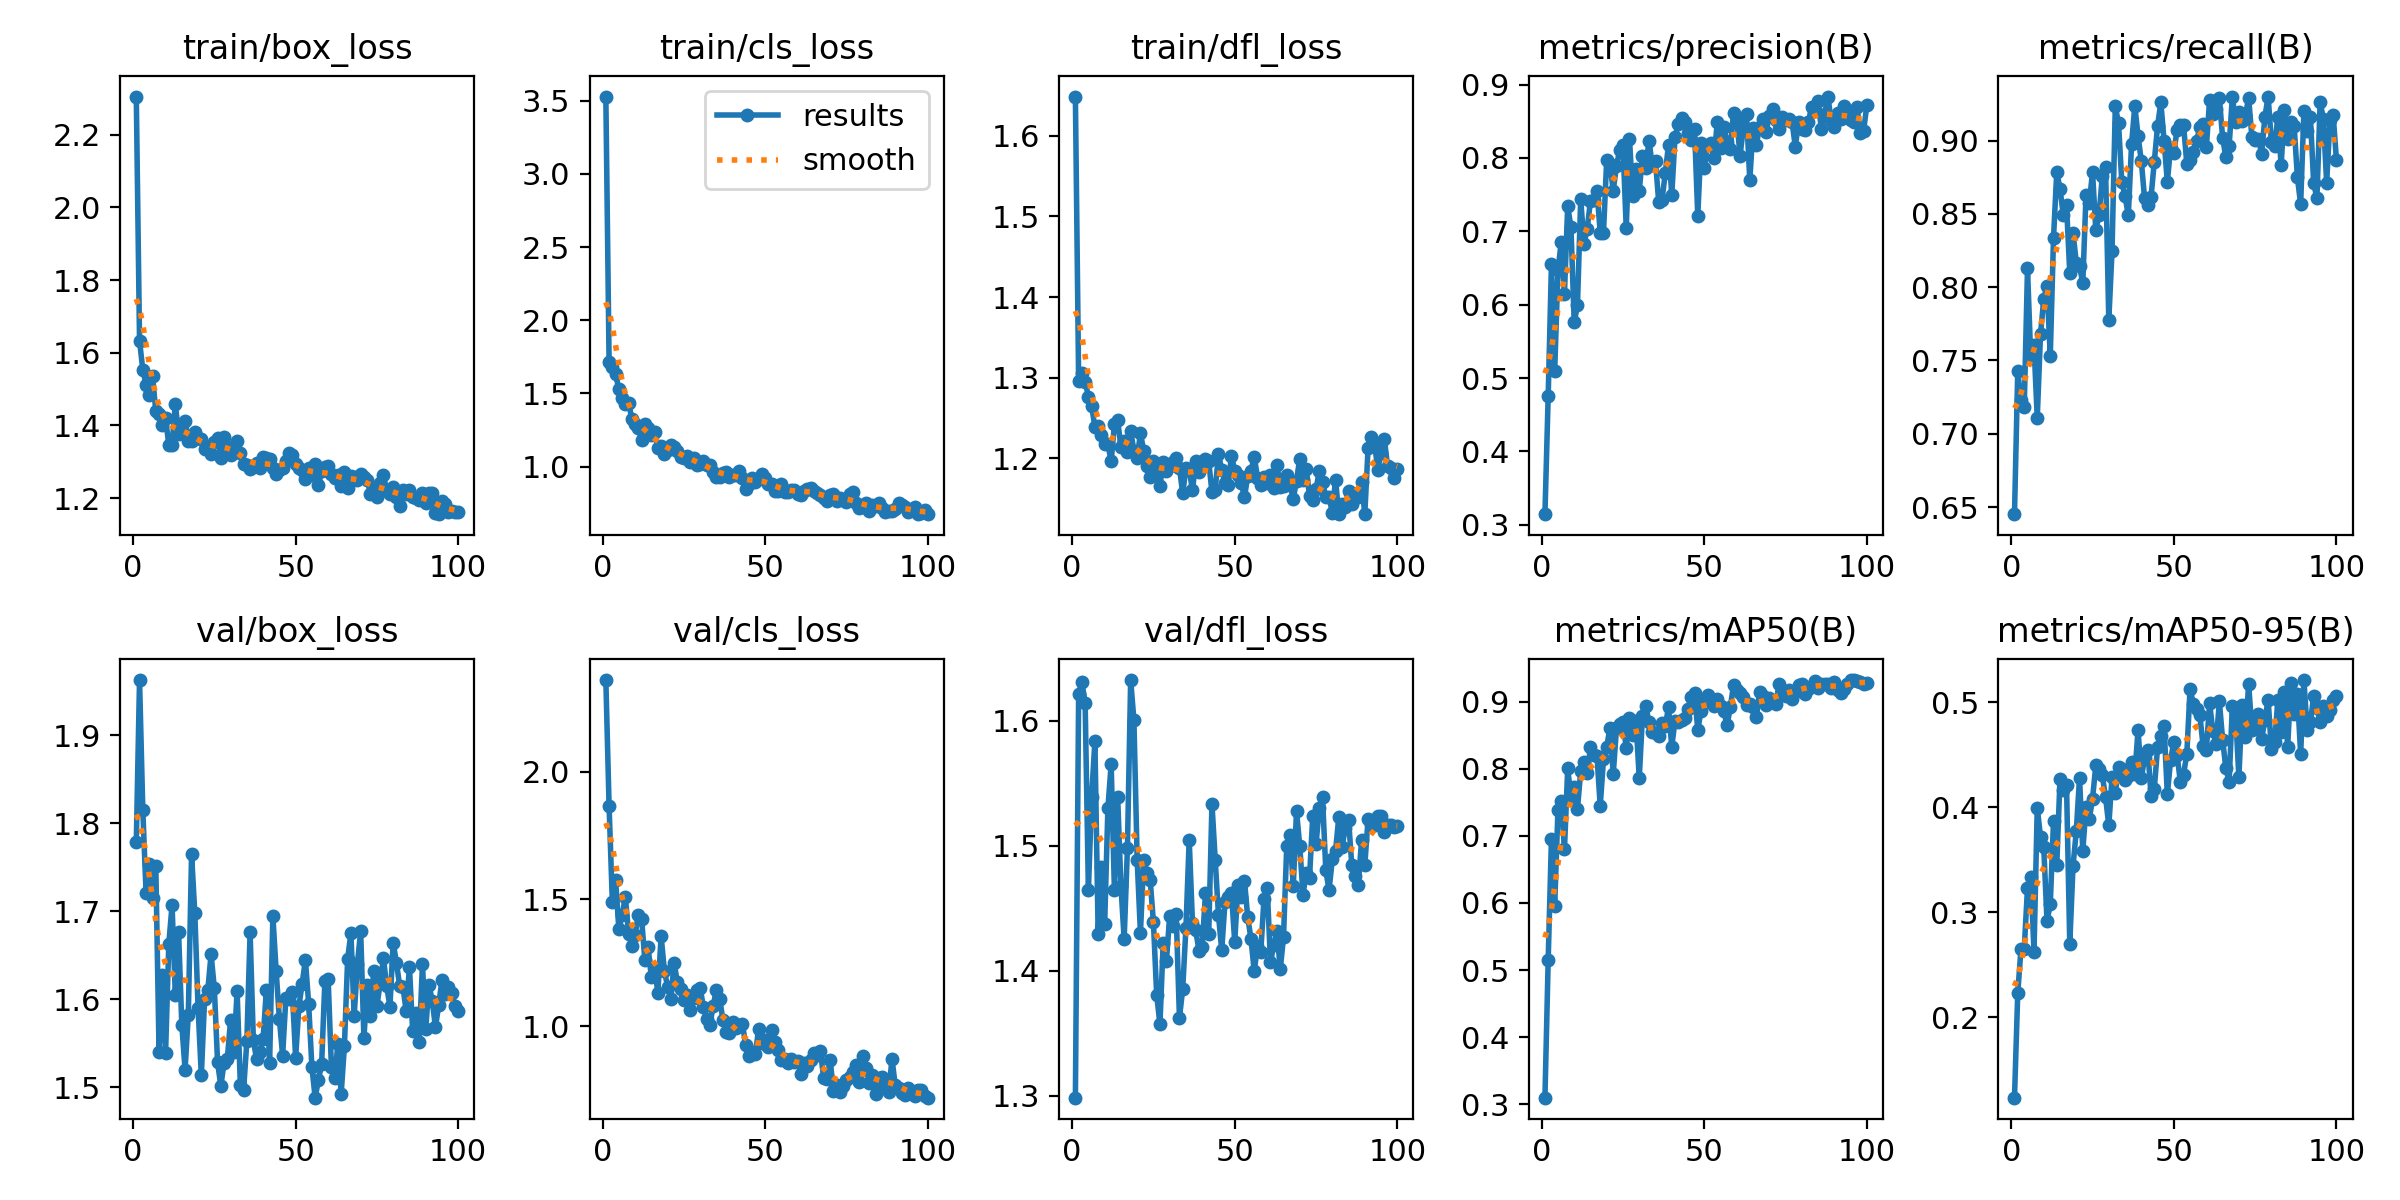

Values plotted in this chart, from the file beside it:
epoch, time, train/box_loss, train/cls_loss, train/dfl_loss, metrics/precision(B), metrics/recall(B), metrics/mAP50(B), metrics/mAP50-95(B), val/box_loss, val/cls_loss, val/dfl_loss, lr/pg0, lr/pg1, lr/pg2
1, 55.84, 2.305, 3.527, 1.649, 0.3145, 0.6451, 0.3095, 0.1232, 1.778, 2.36, 1.298, 0.07214, 0.00014, 0.00014
2, 134.4, 1.633, 1.716, 1.296, 0.4758, 0.7426, 0.5154, 0.2228, 1.963, 1.864, 1.622, 0.04328, 0.0002822, 0.0002822
3, 189.8, 1.554, 1.68, 1.306, 0.6551, 0.7228, 0.6956, 0.2651, 1.815, 1.49, 1.631, 0.01442, 0.0004215, 0.0004215
4, 259.3, 1.512, 1.632, 1.295, 0.5102, 0.7185, 0.5958, 0.2653, 1.721, 1.573, 1.614, 0.0004852, 0.0004852, 0.0004852
5, 300, 1.484, 1.529, 1.277, 0.6467, 0.8128, 0.7388, 0.3231, 1.754, 1.382, 1.464, 0.0004802, 0.0004802, 0.0004802
6, 340.3, 1.536, 1.47, 1.265, 0.6851, 0.7516, 0.7528, 0.3338, 1.715, 1.436, 1.539, 0.0004752, 0.0004752, 0.0004752
7, 382.4, 1.439, 1.428, 1.239, 0.6151, 0.7604, 0.6799, 0.2626, 1.752, 1.508, 1.584, 0.0004703, 0.0004703, 0.0004703
8, 431.7, 1.432, 1.436, 1.24, 0.7344, 0.7109, 0.8007, 0.3999, 1.541, 1.365, 1.429, 0.0004654, 0.0004654, 0.0004654
9, 462.7, 1.402, 1.326, 1.229, 0.7054, 0.7678, 0.758, 0.3716, 1.627, 1.315, 1.482, 0.0004604, 0.0004604, 0.0004604
10, 499.3, 1.42, 1.291, 1.218, 0.5763, 0.792, 0.7736, 0.3619, 1.539, 1.36, 1.437, 0.0004554, 0.0004554, 0.0004554
11, 532.2, 1.347, 1.265, 1.217, 0.599, 0.8011, 0.7406, 0.2916, 1.663, 1.439, 1.53, 0.0004505, 0.0004505, 0.0004505
12, 571.2, 1.347, 1.18, 1.196, 0.744, 0.7529, 0.7966, 0.3076, 1.707, 1.423, 1.565, 0.0004456, 0.0004456, 0.0004456
13, 604.8, 1.459, 1.294, 1.242, 0.6831, 0.8337, 0.8097, 0.3866, 1.605, 1.259, 1.464, 0.0004406, 0.0004406, 0.0004406
14, 641.2, 1.378, 1.263, 1.247, 0.7035, 0.8786, 0.7936, 0.3448, 1.677, 1.31, 1.539, 0.0004356, 0.0004356, 0.0004356
15, 678.5, 1.386, 1.215, 1.214, 0.7418, 0.8672, 0.8327, 0.4272, 1.571, 1.192, 1.468, 0.0004307, 0.0004307, 0.0004307
16, 715.4, 1.412, 1.234, 1.222, 0.7421, 0.8492, 0.8215, 0.4169, 1.52, 1.226, 1.425, 0.0004258, 0.0004258, 0.0004258
17, 757.4, 1.358, 1.126, 1.208, 0.7554, 0.8561, 0.8197, 0.4213, 1.583, 1.133, 1.498, 0.0004208, 0.0004208, 0.0004208
18, 796.2, 1.358, 1.139, 1.234, 0.6982, 0.8098, 0.745, 0.2699, 1.765, 1.353, 1.632, 0.0004158, 0.0004158, 0.0004158
19, 826, 1.381, 1.085, 1.21, 0.6983, 0.8373, 0.8142, 0.3442, 1.698, 1.219, 1.6, 0.0004109, 0.0004109, 0.0004109
20, 862.4, 1.366, 1.117, 1.2, 0.7978, 0.8168, 0.8329, 0.3772, 1.591, 1.155, 1.488, 0.0004059, 0.0004059, 0.0004059
21, 900.1, 1.364, 1.149, 1.231, 0.7913, 0.8143, 0.8615, 0.428, 1.514, 1.109, 1.43, 0.000401, 0.000401, 0.000401
22, 944.3, 1.334, 1.136, 1.21, 0.7557, 0.8029, 0.7923, 0.3585, 1.6, 1.248, 1.488, 0.0003961, 0.0003961, 0.0003961
23, 981.3, 1.338, 1.11, 1.19, 0.789, 0.8627, 0.861, 0.4003, 1.611, 1.172, 1.478, 0.0003911, 0.0003911, 0.0003911
24, 1017, 1.321, 1.065, 1.177, 0.8115, 0.8572, 0.8667, 0.3891, 1.651, 1.145, 1.472, 0.0003861, 0.0003861, 0.0003861
25, 1047, 1.355, 1.059, 1.197, 0.8171, 0.8787, 0.8701, 0.4082, 1.612, 1.101, 1.439, 0.0003812, 0.0003812, 0.0003812
26, 1084, 1.366, 1.076, 1.187, 0.7043, 0.8391, 0.8312, 0.4399, 1.528, 1.122, 1.381, 0.0003763, 0.0003763, 0.0003763
27, 1118, 1.31, 1.032, 1.166, 0.8255, 0.849, 0.8764, 0.4363, 1.502, 1.062, 1.357, 0.0003713, 0.0003713, 0.0003713
28, 1148, 1.369, 1.061, 1.195, 0.7483, 0.8756, 0.8512, 0.4305, 1.528, 1.112, 1.422, 0.0003663, 0.0003663, 0.0003663
29, 1184, 1.336, 1.014, 1.184, 0.7849, 0.8818, 0.8719, 0.4099, 1.532, 1.143, 1.408, 0.0003614, 0.0003614, 0.0003614
30, 1225, 1.319, 1.016, 1.19, 0.7555, 0.7775, 0.7864, 0.3827, 1.577, 1.152, 1.444, 0.0003565, 0.0003565, 0.0003565
31, 1261, 1.343, 1.041, 1.196, 0.8024, 0.825, 0.8796, 0.4291, 1.54, 1.075, 1.435, 0.0003515, 0.0003515, 0.0003515
32, 1301, 1.358, 1.011, 1.2, 0.7865, 0.9234, 0.8935, 0.4136, 1.609, 1.028, 1.445, 0.0003465, 0.0003465, 0.0003465
33, 1334, 1.324, 1.013, 1.188, 0.8237, 0.9117, 0.8699, 0.4384, 1.503, 1.007, 1.362, 0.0003416, 0.0003416, 0.0003416
34, 1371, 1.295, 0.9627, 1.156, 0.79, 0.8718, 0.8555, 0.4368, 1.497, 1.08, 1.385, 0.0003367, 0.0003367, 0.0003367
35, 1407, 1.291, 0.9307, 1.187, 0.7956, 0.8621, 0.8542, 0.4265, 1.553, 1.144, 1.434, 0.0003317, 0.0003317, 0.0003317
36, 1444, 1.28, 0.9294, 1.187, 0.7395, 0.849, 0.8495, 0.4299, 1.676, 1.109, 1.505, 0.0003268, 0.0003268, 0.0003268
37, 1483, 1.286, 0.9576, 1.16, 0.7423, 0.8975, 0.8682, 0.4437, 1.554, 1.025, 1.438, 0.0003218, 0.0003218, 0.0003218
38, 1519, 1.296, 0.9603, 1.196, 0.7795, 0.9238, 0.8644, 0.4317, 1.532, 0.977, 1.432, 0.0003168, 0.0003168, 0.0003168
39, 1542, 1.284, 0.9304, 1.183, 0.8178, 0.9031, 0.8918, 0.4737, 1.54, 0.9746, 1.416, 0.0003119, 0.0003119, 0.0003119
40, 1574, 1.312, 0.9429, 1.195, 0.7493, 0.8862, 0.833, 0.4278, 1.555, 1.015, 1.419, 0.000307, 0.000307, 0.000307
41, 1609, 1.309, 0.9406, 1.199, 0.8287, 0.8606, 0.872, 0.4472, 1.61, 0.9916, 1.462, 0.000302, 0.000302, 0.000302
42, 1651, 1.306, 0.9712, 1.196, 0.8468, 0.856, 0.8693, 0.4547, 1.528, 1.006, 1.429, 0.000297, 0.000297, 0.000297
43, 1686, 1.284, 0.9232, 1.158, 0.8548, 0.8617, 0.8735, 0.411, 1.695, 1.011, 1.533, 0.0002921, 0.0002921, 0.0002921
44, 1718, 1.266, 0.8459, 1.161, 0.8488, 0.8857, 0.8759, 0.4179, 1.633, 0.9255, 1.488, 0.0002872, 0.0002872, 0.0002872
45, 1750, 1.276, 0.8782, 1.205, 0.8338, 0.9099, 0.8896, 0.4571, 1.578, 0.882, 1.444, 0.0002822, 0.0002822, 0.0002822
46, 1788, 1.283, 0.9231, 1.186, 0.8241, 0.9261, 0.9073, 0.4677, 1.536, 0.898, 1.416, 0.0002772, 0.0002772, 0.0002772
47, 1833, 1.301, 0.8961, 1.17, 0.8401, 0.9001, 0.9136, 0.4771, 1.601, 0.8924, 1.455, 0.0002723, 0.0002723, 0.0002723
48, 1870, 1.325, 0.9125, 1.167, 0.7208, 0.872, 0.8585, 0.4124, 1.601, 0.9905, 1.459, 0.0002674, 0.0002674, 0.0002674
49, 1907, 1.32, 0.951, 1.203, 0.8207, 0.8951, 0.8866, 0.4448, 1.608, 0.936, 1.462, 0.0002624, 0.0002624, 0.0002624
50, 1944, 1.295, 0.9207, 1.184, 0.7866, 0.8918, 0.8995, 0.4627, 1.534, 0.9463, 1.423, 0.0002574, 0.0002574, 0.0002574
51, 1986, 1.283, 0.8843, 1.179, 0.8183, 0.9074, 0.911, 0.45, 1.592, 0.9176, 1.468, 0.0002525, 0.0002525, 0.0002525
52, 2028, 1.277, 0.884, 1.169, 0.8203, 0.9105, 0.9012, 0.4246, 1.617, 0.9865, 1.458, 0.0002476, 0.0002476, 0.0002476
53, 2064, 1.253, 0.8341, 1.152, 0.8006, 0.9103, 0.8941, 0.4313, 1.645, 0.9378, 1.472, 0.0002426, 0.0002426, 0.0002426
54, 2101, 1.284, 0.8333, 1.178, 0.8488, 0.8841, 0.9043, 0.4513, 1.595, 0.9051, 1.443, 0.0002377, 0.0002377, 0.0002377
55, 2140, 1.264, 0.8849, 1.185, 0.8143, 0.8868, 0.8944, 0.5133, 1.523, 0.8683, 1.425, 0.0002327, 0.0002327, 0.0002327
56, 2184, 1.294, 0.8301, 1.202, 0.8418, 0.8923, 0.8869, 0.4984, 1.488, 0.871, 1.399, 0.0002278, 0.0002278, 0.0002278
57, 2220, 1.236, 0.8267, 1.176, 0.8221, 0.8997, 0.8648, 0.4935, 1.508, 0.8556, 1.42, 0.0002228, 0.0002228, 0.0002228
58, 2263, 1.274, 0.8413, 1.167, 0.8128, 0.9092, 0.8923, 0.4879, 1.527, 0.8721, 1.414, 0.0002179, 0.0002179, 0.0002179
59, 2300, 1.285, 0.844, 1.176, 0.8613, 0.9111, 0.9249, 0.4586, 1.621, 0.8581, 1.458, 0.0002129, 0.0002129, 0.0002129
60, 2342, 1.288, 0.8156, 1.169, 0.8528, 0.8954, 0.9175, 0.4543, 1.623, 0.8629, 1.466, 0.000208, 0.000208, 0.000208
... 40 more rows
